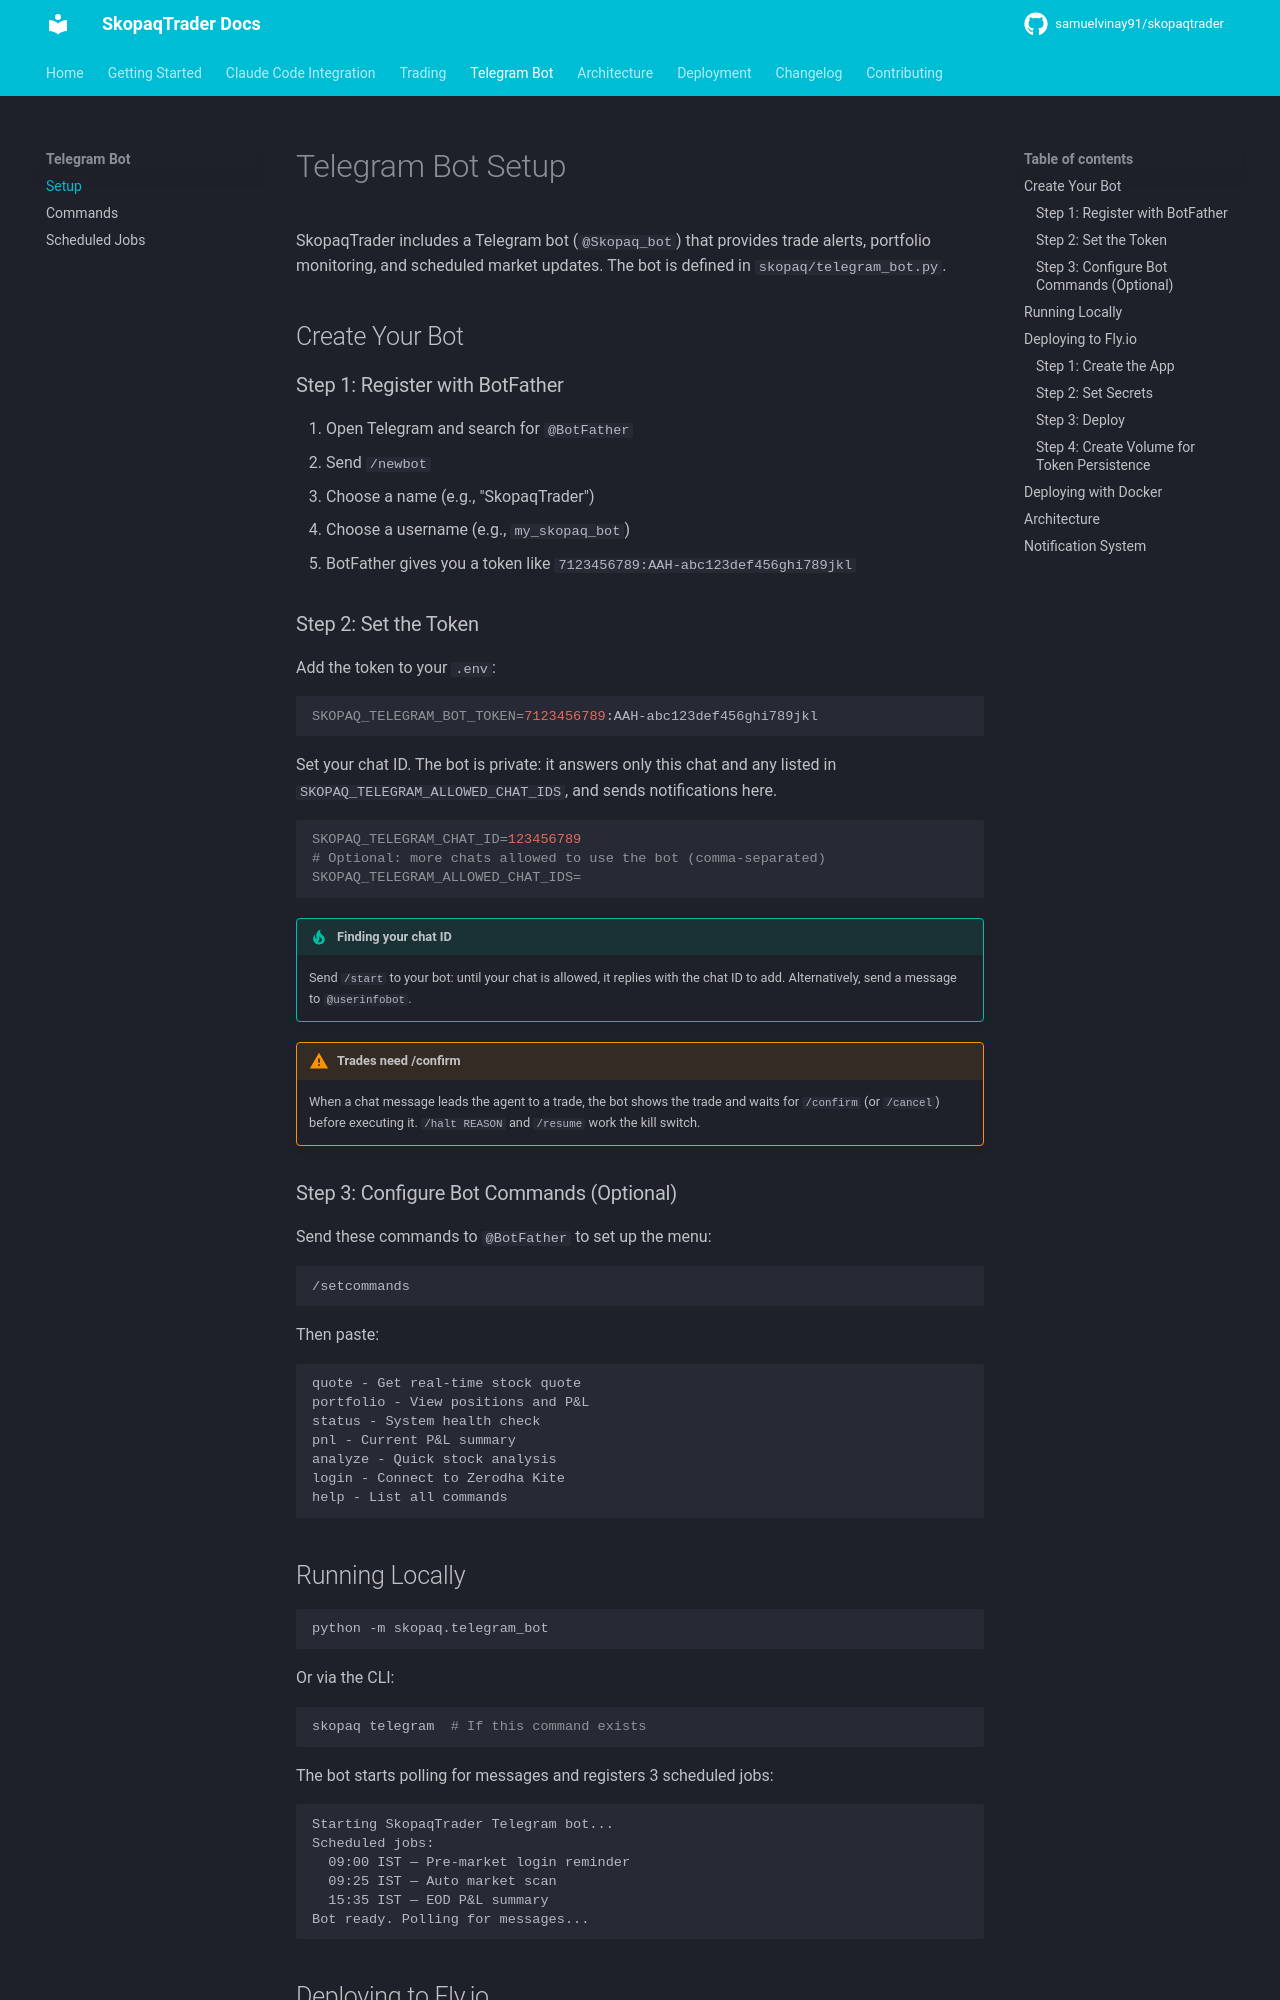

repository: Skopaq-AI/skopaqtrader · page: telegram/setup/index.html · generator: mkdocs

# Telegram Bot Setup

SkopaqTrader includes a Telegram bot (`@Skopaq_bot`) that provides trade alerts, portfolio monitoring, and scheduled market updates. The bot is defined in `skopaq/telegram_bot.py`.

## Create Your Bot

### Step 1: Register with BotFather

1. Open Telegram and search for `@BotFather`
2. Send `/newbot`
3. Choose a name (e.g., "SkopaqTrader")
4. Choose a username (e.g., `my_skopaq_bot`)
5. BotFather gives you a token like `7123456789:AAH-abc123def456ghi789jkl`

### Step 2: Set the Token

Add the token to your `.env`:

```bash
SKOPAQ_TELEGRAM_BOT_TOKEN=7123456789:AAH-abc123def456ghi789jkl
```

Set your chat ID. The bot is private: it answers only this chat and any
listed in `SKOPAQ_TELEGRAM_ALLOWED_CHAT_IDS`, and sends notifications here.

```bash
SKOPAQ_TELEGRAM_CHAT_ID=123456789
# Optional: more chats allowed to use the bot (comma-separated)
SKOPAQ_TELEGRAM_ALLOWED_CHAT_IDS=
```

!!! tip "Finding your chat ID"
    Send `/start` to your bot: until your chat is allowed, it replies with the chat ID to add. Alternatively, send a message to `@userinfobot`.

!!! warning "Trades need /confirm"
    When a chat message leads the agent to a trade, the bot shows the trade and waits for `/confirm` (or `/cancel`) before executing it. `/halt REASON` and `/resume` work the kill switch.

### Step 3: Configure Bot Commands (Optional)

Send these commands to `@BotFather` to set up the menu:

```
/setcommands
```

Then paste:

```
quote - Get real-time stock quote
portfolio - View positions and P&L
status - System health check
pnl - Current P&L summary
analyze - Quick stock analysis
login - Connect to Zerodha Kite
help - List all commands
```
